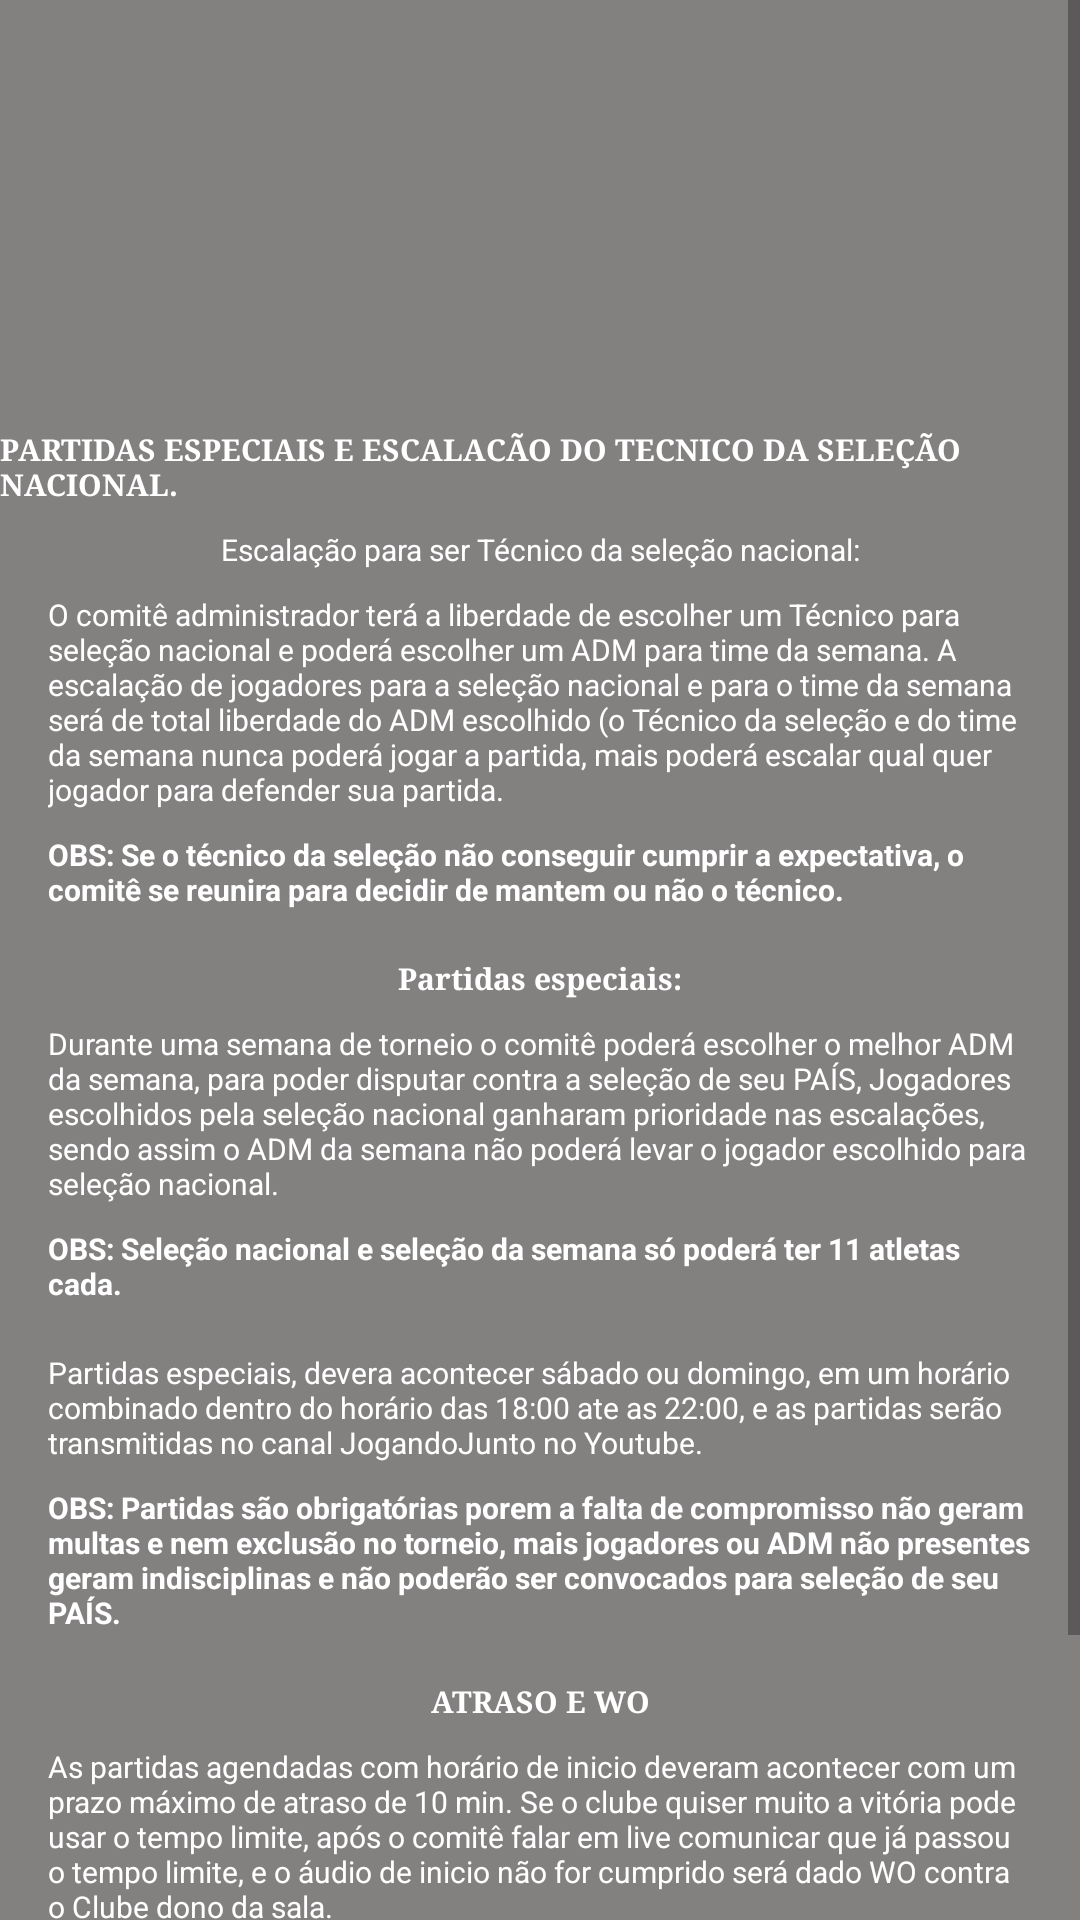

Here is an Android app screen rendered from its layout file. Give the layout XML and the strings, colors and styles it references.
<!-- AndroidManifest.xml: application theme AppTheme -->
<!-- res/layout/activity_quarta.xml -->
<?xml version="1.0" encoding="utf-8"?>
<ScrollView
    xmlns:android="http://schemas.android.com/apk/res/android"
    xmlns:app="http://schemas.android.com/apk/res-auto"
    xmlns:tools="http://schemas.android.com/tools"
    android:layout_width="match_parent"
    android:layout_height="match_parent"
    >
<androidx.constraintlayout.widget.ConstraintLayout

    android:layout_width="match_parent"
    android:layout_height="match_parent"
    android:background="@color/colorfundo"
    tools:context=".QuartaActivity">

    <ImageView
        android:id="@+id/imageView4"
        android:layout_width="162dp"
        android:layout_height="111dp"
        android:layout_marginTop="16dp"
        app:layout_constraintEnd_toEndOf="parent"
        app:layout_constraintStart_toStartOf="parent"
        app:layout_constraintTop_toTopOf="parent"
        app:srcCompat="@drawable/logo" />

    <TextView
        android:id="@+id/textView14"
        android:layout_width="wrap_content"
        android:layout_height="wrap_content"
        android:layout_marginStart="16dp"
        android:layout_marginLeft="16dp"
        android:layout_marginTop="16dp"
        android:layout_marginEnd="16dp"
        android:layout_marginRight="16dp"
        android:text="PARTIDAS ESPECIAIS E ESCALACÃO DO TECNICO DA SELEÇÃO NACIONAL."
        android:textColor="@color/colorLetra"
        android:textSize="10sp"
        android:textStyle="bold"
        app:fontFamily="serif"
        app:layout_constraintEnd_toEndOf="parent"
        app:layout_constraintStart_toStartOf="parent"
        app:layout_constraintTop_toBottomOf="@+id/imageView4" />

    <TextView
        android:id="@+id/textView19"
        android:layout_width="wrap_content"
        android:layout_height="wrap_content"
        android:layout_marginStart="16dp"
        android:layout_marginLeft="16dp"
        android:layout_marginTop="8dp"
        android:layout_marginEnd="16dp"
        android:layout_marginRight="16dp"
        android:text="Escalação para ser Técnico da seleção nacional:"
        android:textColor="@color/colorLetra"
        android:textSize="10sp"
        app:layout_constraintEnd_toEndOf="parent"
        app:layout_constraintStart_toStartOf="parent"
        app:layout_constraintTop_toBottomOf="@+id/textView14" />

    <TextView
        android:id="@+id/textView20"
        android:layout_width="0dp"
        android:layout_height="wrap_content"
        android:layout_marginStart="16dp"
        android:layout_marginLeft="16dp"
        android:layout_marginTop="8dp"
        android:layout_marginEnd="16dp"
        android:layout_marginRight="16dp"
        android:text="O comitê administrador terá a liberdade de escolher um Técnico para seleção nacional e poderá escolher um ADM para time da semana. A escalação de jogadores para a seleção nacional e para o time da semana será de total liberdade do ADM escolhido (o Técnico da seleção e do time da semana nunca poderá jogar a partida, mais poderá escalar qual quer jogador para defender sua partida."
        android:textColor="@color/colorLetra"
        android:textSize="10sp"
        app:layout_constraintEnd_toEndOf="parent"
        app:layout_constraintStart_toStartOf="parent"
        app:layout_constraintTop_toBottomOf="@+id/textView19" />

    <TextView
        android:id="@+id/textView21"
        android:layout_width="0dp"
        android:layout_height="wrap_content"
        android:layout_marginStart="16dp"
        android:layout_marginLeft="16dp"
        android:layout_marginTop="8dp"
        android:layout_marginEnd="16dp"
        android:layout_marginRight="16dp"
        android:text="OBS: Se o técnico da seleção não conseguir cumprir a expectativa, o comitê se reunira para decidir de mantem ou não o técnico."
        android:textColor="@color/colorLetra"
        android:textSize="10sp"
        android:textStyle="bold"
        app:layout_constraintEnd_toEndOf="parent"
        app:layout_constraintStart_toStartOf="parent"
        app:layout_constraintTop_toBottomOf="@+id/textView20" />

    <TextView
        android:id="@+id/textView22"
        android:layout_width="wrap_content"
        android:layout_height="wrap_content"
        android:layout_marginTop="16dp"
        android:text="Partidas especiais:"
        android:textColor="@color/colorLetra"
        android:textSize="10sp"
        android:textStyle="bold"
        app:fontFamily="serif"
        app:layout_constraintEnd_toEndOf="parent"
        app:layout_constraintStart_toStartOf="parent"
        app:layout_constraintTop_toBottomOf="@+id/textView21" />

    <TextView
        android:id="@+id/textView23"
        android:layout_width="0dp"
        android:layout_height="wrap_content"
        android:layout_marginStart="16dp"
        android:layout_marginLeft="16dp"
        android:layout_marginTop="8dp"
        android:layout_marginEnd="16dp"
        android:layout_marginRight="16dp"
        android:text="Durante uma semana de torneio o comitê poderá escolher o melhor ADM da semana, para poder disputar contra a seleção de seu PAÍS, Jogadores escolhidos pela seleção nacional ganharam prioridade nas escalações, sendo assim o ADM da semana não poderá levar o jogador escolhido para seleção nacional. "
        android:textColor="@color/colorLetra"
        android:textSize="10sp"
        app:layout_constraintEnd_toEndOf="parent"
        app:layout_constraintStart_toStartOf="parent"
        app:layout_constraintTop_toBottomOf="@+id/textView22" />

    <TextView
        android:id="@+id/textView24"
        android:layout_width="0dp"
        android:layout_height="wrap_content"
        android:layout_marginStart="16dp"
        android:layout_marginLeft="16dp"
        android:layout_marginTop="8dp"
        android:layout_marginEnd="16dp"
        android:layout_marginRight="16dp"
        android:text="OBS: Seleção nacional e seleção da semana só poderá ter 11 atletas cada."
        android:textColor="@color/colorLetra"
        android:textSize="10sp"
        android:textStyle="bold"
        app:layout_constraintEnd_toEndOf="parent"
        app:layout_constraintStart_toStartOf="parent"
        app:layout_constraintTop_toBottomOf="@+id/textView23" />

    <TextView
        android:id="@+id/textView25"
        android:layout_width="0dp"
        android:layout_height="wrap_content"
        android:layout_marginStart="16dp"
        android:layout_marginLeft="16dp"
        android:layout_marginTop="16dp"
        android:layout_marginEnd="16dp"
        android:layout_marginRight="16dp"
        android:text="Partidas especiais, devera acontecer sábado ou domingo, em um horário combinado dentro do horário das 18:00 ate as 22:00, e as partidas serão transmitidas no canal JogandoJunto no Youtube."
        android:textColor="@color/colorLetra"
        android:textSize="10sp"
        app:layout_constraintEnd_toEndOf="parent"
        app:layout_constraintStart_toStartOf="parent"
        app:layout_constraintTop_toBottomOf="@+id/textView24" />

    <TextView
        android:id="@+id/textView26"
        android:layout_width="0dp"
        android:layout_height="wrap_content"
        android:layout_marginStart="16dp"
        android:layout_marginLeft="16dp"
        android:layout_marginTop="8dp"
        android:layout_marginEnd="16dp"
        android:layout_marginRight="16dp"
        android:text="OBS: Partidas são obrigatórias porem a falta de compromisso não geram multas e nem exclusão no torneio, mais jogadores ou ADM não presentes geram indisciplinas e não poderão ser convocados para seleção de seu PAÍS."
        android:textColor="@color/colorLetra"
        android:textSize="10sp"
        android:textStyle="bold"
        app:layout_constraintEnd_toEndOf="parent"
        app:layout_constraintStart_toStartOf="parent"
        app:layout_constraintTop_toBottomOf="@+id/textView25" />

    <TextView
        android:id="@+id/textView27"
        android:layout_width="wrap_content"
        android:layout_height="wrap_content"
        android:layout_marginStart="16dp"
        android:layout_marginLeft="16dp"
        android:layout_marginTop="16dp"
        android:layout_marginEnd="16dp"
        android:layout_marginRight="16dp"
        android:text="ATRASO E WO"
        android:textColor="@color/colorLetra"
        android:textSize="10sp"
        android:textStyle="bold"
        app:fontFamily="serif"
        app:layout_constraintEnd_toEndOf="parent"
        app:layout_constraintStart_toStartOf="parent"
        app:layout_constraintTop_toBottomOf="@+id/textView26" />

    <TextView
        android:id="@+id/textView28"
        android:layout_width="0dp"
        android:layout_height="wrap_content"
        android:layout_marginStart="16dp"
        android:layout_marginLeft="16dp"
        android:layout_marginTop="8dp"
        android:layout_marginEnd="16dp"
        android:layout_marginRight="16dp"
        android:text="As partidas agendadas com horário de inicio deveram acontecer com um prazo máximo de atraso de 10 min. Se o clube quiser muito a vitória pode usar o tempo limite, após o comitê falar em live comunicar que já passou o tempo limite, e o áudio de inicio não for cumprido será dado WO contra o Clube dono da sala."
        android:textColor="@color/colorLetra"
        android:textSize="10sp"
        app:layout_constraintEnd_toEndOf="parent"
        app:layout_constraintStart_toStartOf="parent"
        app:layout_constraintTop_toBottomOf="@+id/textView27" />

    <TextView
        android:id="@+id/textView29"
        android:layout_width="0dp"
        android:layout_height="wrap_content"
        android:layout_marginStart="16dp"
        android:layout_marginLeft="16dp"
        android:layout_marginTop="8dp"
        android:layout_marginEnd="16dp"
        android:layout_marginRight="16dp"
        android:text="OBS: Qualquer tumulto na hora de escolher CASA ou FORA, e o jogador que escolher errado, o atleta ficara fora da partida e contara como cartão AMARELO. E o tempo limite é restaurado para o máximo de 10 min."
        android:textColor="@color/colorLetra"
        android:textSize="10sp"
        android:textStyle="bold"
        app:layout_constraintEnd_toEndOf="parent"
        app:layout_constraintStart_toStartOf="parent"
        app:layout_constraintTop_toBottomOf="@+id/textView28" />

    <Button
        android:id="@+id/conti4"
        android:layout_width="wrap_content"
        android:layout_height="wrap_content"
        android:layout_marginTop="16dp"
        android:text="continue"
        app:layout_constraintEnd_toEndOf="parent"
        app:layout_constraintTop_toBottomOf="@+id/textView29" />

    <Button
        android:id="@+id/button5"
        android:layout_width="wrap_content"
        android:layout_height="wrap_content"
        android:layout_marginStart="16dp"
        android:layout_marginLeft="16dp"
        android:text="Button"
        app:layout_constraintBaseline_toBaselineOf="@+id/conti4"
        app:layout_constraintStart_toStartOf="parent" />
</androidx.constraintlayout.widget.ConstraintLayout>

</ScrollView>
<!-- resources referenced by this layout -->
<resources>
  <color name="colorLetra">#FFFFFF</color>
  <color name="colorfundo">#838080</color>
  <style name="AppTheme" parent="Theme.AppCompat.Light.NoActionBar">
          
          <item name="colorPrimary">@color/colorPrimary</item>
          <item name="colorPrimaryDark">@color/colorPrimaryDark</item>
          <item name="colorAccent">@color/colorAccent</item>
      </style>
  <color name="colorPrimary">#454646</color>
  <color name="colorPrimaryDark">#0C0B0B</color>
  <color name="colorAccent">#D81B60</color>
</resources>
